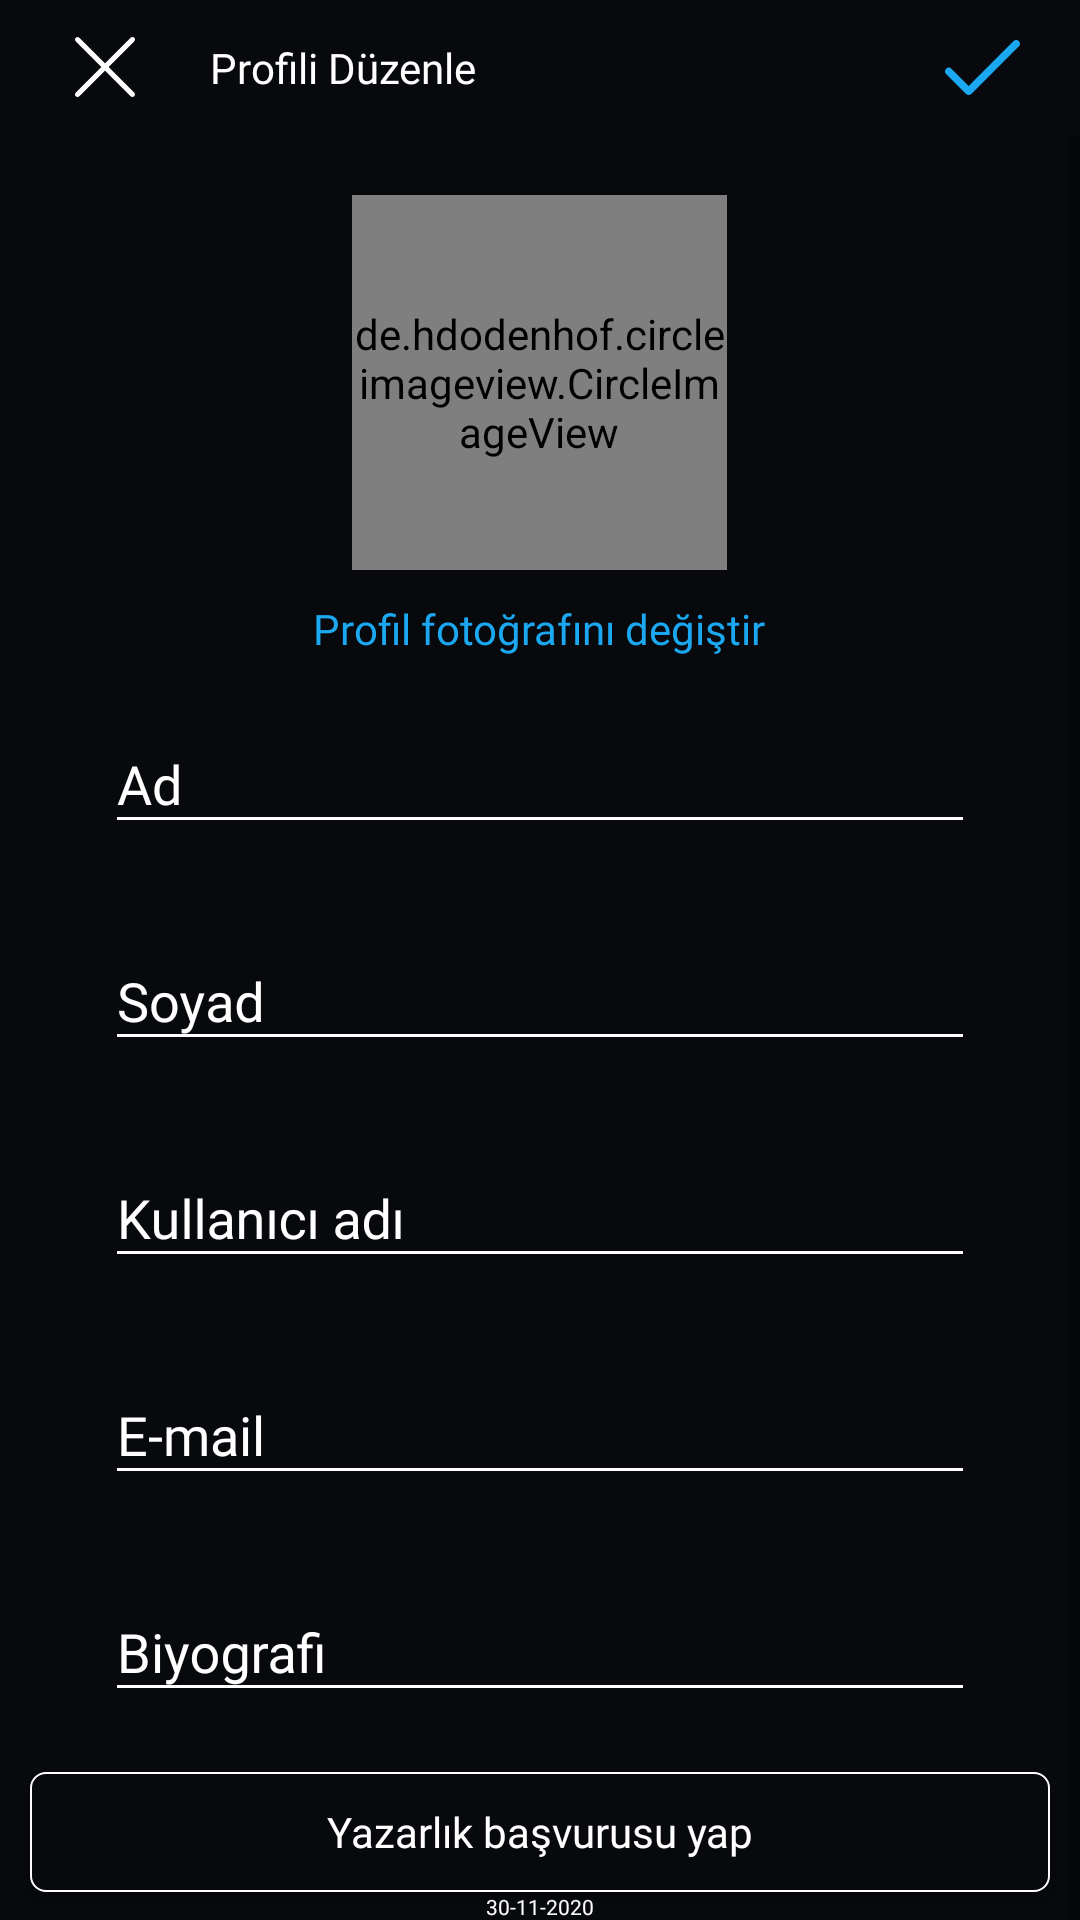

Write the Android layout XML for this screen, with the resource values it uses.
<!-- AndroidManifest.xml: application theme AppTheme -->
<!-- res/layout/aeditprofile.xml -->
<?xml version="1.0" encoding="utf-8"?>
<LinearLayout
    xmlns:android="http://schemas.android.com/apk/res/android"
    xmlns:app="http://schemas.android.com/apk/res-auto"
    xmlns:tools="http://schemas.android.com/tools"
    android:layout_width="match_parent"
    android:orientation="vertical"
    android:layout_height="match_parent"
    android:gravity="center_horizontal"
    android:background="@color/bgs">



    <RelativeLayout
        android:layout_width="match_parent"
        android:background="@color/bgs"
        android:layout_height="45dp">

        <ImageView
            android:layout_width="40dp"
            app:srcCompat="@drawable/svgexit"
            android:layout_height="40dp"
            android:clickable="true"
            android:scaleType="center"
            style="@style/SelectableItemBackgroundImage"
            android:layout_centerVertical="true"
            android:tint="#ffffff"
            android:layout_marginLeft="15dp"
            android:id="@+id/cancel"
            tools:ignore="UseAppTint" />
        <TextView
            android:layout_width="wrap_content"
            android:singleLine="true"
            android:text="Profili Düzenle"
            android:fontFamily="@font/abc"
            android:textColor="@color/colorWhite"
            android:id="@+id/Textview"
            android:layout_toRightOf="@id/cancel"
            android:layout_centerVertical="true"
            android:layout_marginLeft="15dp"

            android:layout_height="wrap_content">

        </TextView>
        <ImageView
            android:layout_width="45dp"
            app:srcCompat="@drawable/tick_svg"
            android:layout_height="45dp"
            android:id="@+id/okay"
            android:scaleType="center"
            style="@style/SelectableItemBackgroundImage"
            android:layout_marginRight="10dp"
            android:layout_centerVertical="true"
            android:layout_alignParentRight="true"
            android:tint="@color/color_Blue"
            android:layout_marginLeft="15dp"
            tools:ignore="UseAppTint" />
    </RelativeLayout>
 <RelativeLayout
     android:layout_width="match_parent"

     android:layout_height="match_parent">
     <ScrollView
         android:layout_width="match_parent"

         android:layout_height="match_parent">
         <LinearLayout
             android:gravity="center"
             android:layout_width="match_parent"
             android:orientation="vertical"
             android:layout_height="wrap_content">
    <LinearLayout
        android:layout_marginTop="20dp"
        android:layout_width="wrap_content"
        android:gravity="center"
        android:layout_gravity="center_horizontal"
        android:orientation="vertical"
        android:id="@+id/pp_change"
        style="@style/SelectableItemBackgroundImage"
        android:layout_height="wrap_content">
        <de.hdodenhof.circleimageview.CircleImageView
            android:layout_width="125dp"
            android:layout_height="125dp"
            android:id="@+id/pp"
            android:background="@drawable/commentmark"
            />
        <TextView
            android:layout_width="wrap_content"
            android:textColor="@color/color_Blue"
            android:fontFamily="@font/abc"
            android:layout_marginTop="10dp"
            android:text="Profil fotoğrafını değiştir"
            android:layout_height="wrap_content"/>

    </LinearLayout>
             <com.google.android.material.textfield.TextInputLayout
                 android:layout_width="match_parent"
                 android:layout_height="wrap_content"
                 app:hintTextColor="@color/colorWhite"
                 android:layout_marginTop="10dp"
                 android:layout_marginLeft="30dp"
                 android:layout_marginRight="30dp"
                 android:layout_marginBottom="10dp"
                 android:textColorHint="@color/colorWhite"
                 android:background="@drawable/textboxdesign"
                 android:hint="Ad">

                 <EditText
                     android:backgroundTint="@color/colorWhite"
                     android:textColorHighlight="@color/anaYazı"
                     android:id="@+id/ad"
                     android:layout_width="match_parent"
                     android:layout_height="wrap_content"
                     android:fontFamily="@font/abc"
                     android:layout_marginRight="5dp"
                     android:text=""
                     android:layout_marginLeft="5dp"
                     android:textColor="@color/colorWhite"
                     android:textColorHint="@color/colorWhite"
                     android:singleLine="true"
                     />
             </com.google.android.material.textfield.TextInputLayout>
             <com.google.android.material.textfield.TextInputLayout
                 android:layout_width="match_parent"
                 android:layout_height="wrap_content"
                 app:hintTextColor="@color/colorWhite"
                 android:layout_marginTop="10dp"
                 android:layout_marginLeft="30dp"
                 android:layout_marginRight="30dp"
                 android:layout_marginBottom="10dp"
                 android:textColorHint="@color/colorWhite"
                 android:background="@drawable/textboxdesign"
                 android:hint="Soyad">

                 <EditText
                     android:backgroundTint="@color/colorWhite"
                     android:textColorHighlight="@color/anaYazı"
                     android:id="@+id/soyad"
                     android:layout_width="match_parent"
                     android:layout_height="wrap_content"
                     android:fontFamily="@font/abc"
                     android:layout_marginRight="5dp"
                     android:text=""
                     android:layout_marginLeft="5dp"
                     android:textColor="@color/colorWhite"
                     android:textColorHint="@color/colorWhite"
                     android:singleLine="true"
                     />
             </com.google.android.material.textfield.TextInputLayout>
             <com.google.android.material.textfield.TextInputLayout
                 android:layout_width="match_parent"
                 android:layout_height="wrap_content"
                 app:hintTextColor="@color/colorWhite"
                 android:layout_marginTop="10dp"
                 android:layout_marginLeft="30dp"
                 android:layout_marginRight="30dp"
                 android:layout_marginBottom="10dp"
                 android:textColorHint="@color/colorWhite"
                 android:background="@drawable/textboxdesign"
                 android:hint="Kullanıcı adı">

                 <EditText
                     android:backgroundTint="@color/colorWhite"
                     android:textColorHighlight="@color/anaYazı"
                     android:id="@+id/kadi"
                     android:layout_width="match_parent"
                     android:layout_height="wrap_content"
                     android:fontFamily="@font/abc"
                     android:layout_marginRight="5dp"
                     android:text=""
                     android:layout_marginLeft="5dp"
                     android:textColor="@color/colorWhite"
                     android:textColorHint="@color/colorWhite"
                     android:singleLine="true"
                     />
             </com.google.android.material.textfield.TextInputLayout>
             <com.google.android.material.textfield.TextInputLayout
                 android:layout_width="match_parent"
                 android:layout_height="wrap_content"
                 app:hintTextColor="@color/colorWhite"
                 android:layout_marginTop="10dp"
                 android:layout_marginLeft="30dp"
                 android:layout_marginRight="30dp"
                 android:layout_marginBottom="10dp"
                 android:textColorHint="@color/colorWhite"
                 android:background="@drawable/textboxdesign"
                 android:hint="E-mail">

                 <EditText
                     android:backgroundTint="@color/colorWhite"
                     android:textColorHighlight="@color/anaYazı"
                     android:id="@+id/email"
                     android:layout_width="match_parent"
                     android:layout_height="wrap_content"
                     android:fontFamily="@font/abc"
                     android:layout_marginRight="5dp"
                     android:text=""
                     android:layout_marginLeft="5dp"
                     android:textColor="@color/colorWhite"
                     android:textColorHint="@color/colorWhite"
                     android:singleLine="true"
                     />
             </com.google.android.material.textfield.TextInputLayout>
             <com.google.android.material.textfield.TextInputLayout
                 android:layout_width="match_parent"
                 android:layout_height="wrap_content"
                 app:hintTextColor="@color/colorWhite"
                 android:layout_marginTop="10dp"
                 android:layout_marginLeft="30dp"
                 android:layout_marginRight="30dp"
                 android:layout_marginBottom="10dp"
                 android:textColorHint="@color/colorWhite"
                 android:background="@drawable/textboxdesign"
                 android:hint="Biyografi">

                 <EditText
                     android:backgroundTint="@color/colorWhite"
                     android:textColorHighlight="@color/anaYazı"
                     android:id="@+id/bio"
                     android:layout_width="match_parent"
                     android:layout_height="wrap_content"
                     android:fontFamily="@font/abc"
                     android:layout_marginRight="5dp"
                     android:text=""
                     android:layout_marginLeft="5dp"
                     android:textColor="@color/colorWhite"
                     android:textColorHint="@color/colorWhite"
                     android:singleLine="false"
                     />
             </com.google.android.material.textfield.TextInputLayout>
             <Button
                 android:background="@drawable/btndesignblack"
                 android:layout_width="match_parent"

                 android:layout_marginTop="10dp"

                 android:id="@+id/yazarol"
                 style="@style/SelectableItemBackgroundButton"


                 android:textColor="@color/colorWhite"
                 android:fontFamily="@font/abc"
                 android:textAllCaps="false"
                 android:text="Yazarlık başvurusu yap"
                 android:layout_height="40dp"
                 android:layout_marginStart="10dp"
                 android:layout_marginEnd="10dp"
                />
             <TextView
                 android:layout_width="match_parent"
                 android:textColor="@color/colorWhite"
                 android:fontFamily="@font/abc"
                 android:textSize="7dp"
                 android:text="30-11-2020"

                 android:gravity="center"
                 android:layout_height="wrap_content">

             </TextView>
         </LinearLayout>

     </ScrollView>

 </RelativeLayout>
</LinearLayout>
<!-- resources referenced by this layout -->
<resources>
  <color name="bgs">#07090d</color>
  <color name="colorWhite">#FFFFFF</color>
  <color name="color_Blue">#1BA8F1</color>
  <!-- drawable btndesignblack (drawable) -->
  <?xml version="1.0" encoding="utf-8"?>
  <selector xmlns:android="http://schemas.android.com/apk/res/android" >
      <item>
          <shape android:shape="rectangle"  >
              <corners android:radius="5dp" />
              <stroke android:color="@color/colorWhite"/>
              <stroke android:width="0.1mm"/>
              <solid android:color="@color/bgs"/>
          </shape>
      </item>
  </selector>
  <!-- drawable svgexit (drawable) -->
  <vector xmlns:android="http://schemas.android.com/apk/res/android"
      android:width="20dp"
      android:height="20dp"
      android:viewportWidth="409.806"
      android:viewportHeight="409.806">
    <path
        android:fillColor="#FF000000"
        android:pathData="M228.929,205.01L404.596,29.343c6.78,-6.548 6.968,-17.352 0.42,-24.132c-6.548,-6.78 -17.352,-6.968 -24.132,-0.42c-0.142,0.137 -0.282,0.277 -0.42,0.42L204.796,180.878L29.129,5.21c-6.78,-6.548 -17.584,-6.36 -24.132,0.42c-6.388,6.614 -6.388,17.099 0,23.713L180.664,205.01L4.997,380.677c-6.663,6.664 -6.663,17.468 0,24.132c6.664,6.662 17.468,6.662 24.132,0l175.667,-175.667l175.667,175.667c6.78,6.548 17.584,6.36 24.132,-0.42c6.387,-6.614 6.387,-17.099 0,-23.712L228.929,205.01z"/>
  </vector>
  <!-- drawable tick_svg (drawable) -->
  <vector xmlns:android="http://schemas.android.com/apk/res/android"
      android:width="25dp"
      android:height="25dp"
      android:viewportWidth="512"
      android:viewportHeight="512">
    <path
        android:fillColor="#FF000000"
        android:pathData="M504.502,75.496c-9.997,-9.998 -26.205,-9.998 -36.204,0L161.594,382.203L43.702,264.311c-9.997,-9.998 -26.205,-9.997 -36.204,0c-9.998,9.997 -9.998,26.205 0,36.203l135.994,135.992c9.994,9.997 26.214,9.99 36.204,0L504.502,111.7C514.5,101.703 514.499,85.494 504.502,75.496z"/>
  </vector>
  <style name="SelectableItemBackgroundButton">
          <item name="android:theme">@style/SelectableItemTheme</item>
          <item name="android:background">?selectableItemBackground</item>
      </style>
  <style name="SelectableItemBackgroundImage">
          <item name="android:theme">@style/SelectableItemTheme</item>
          <item name="android:background">?selectableItemBackgroundBorderless</item>
      </style>
  <style name="AppTheme" parent="Theme.AppCompat.Light.NoActionBar">
          
          <item name="colorPrimary">@color/bgs</item>
          <item name="colorPrimaryDark">@color/bg</item>
          <item name="colorAccent">@color/colorWhite</item>
  
          
  
      </style>
  <style name="SelectableItemTheme">
          <item name="colorControlHighlight">@color/dumanlı_white</item>
          <item name="android:opacity">translucent</item>
      </style>
  <color name="bg">#0C0C0C</color>
</resources>
